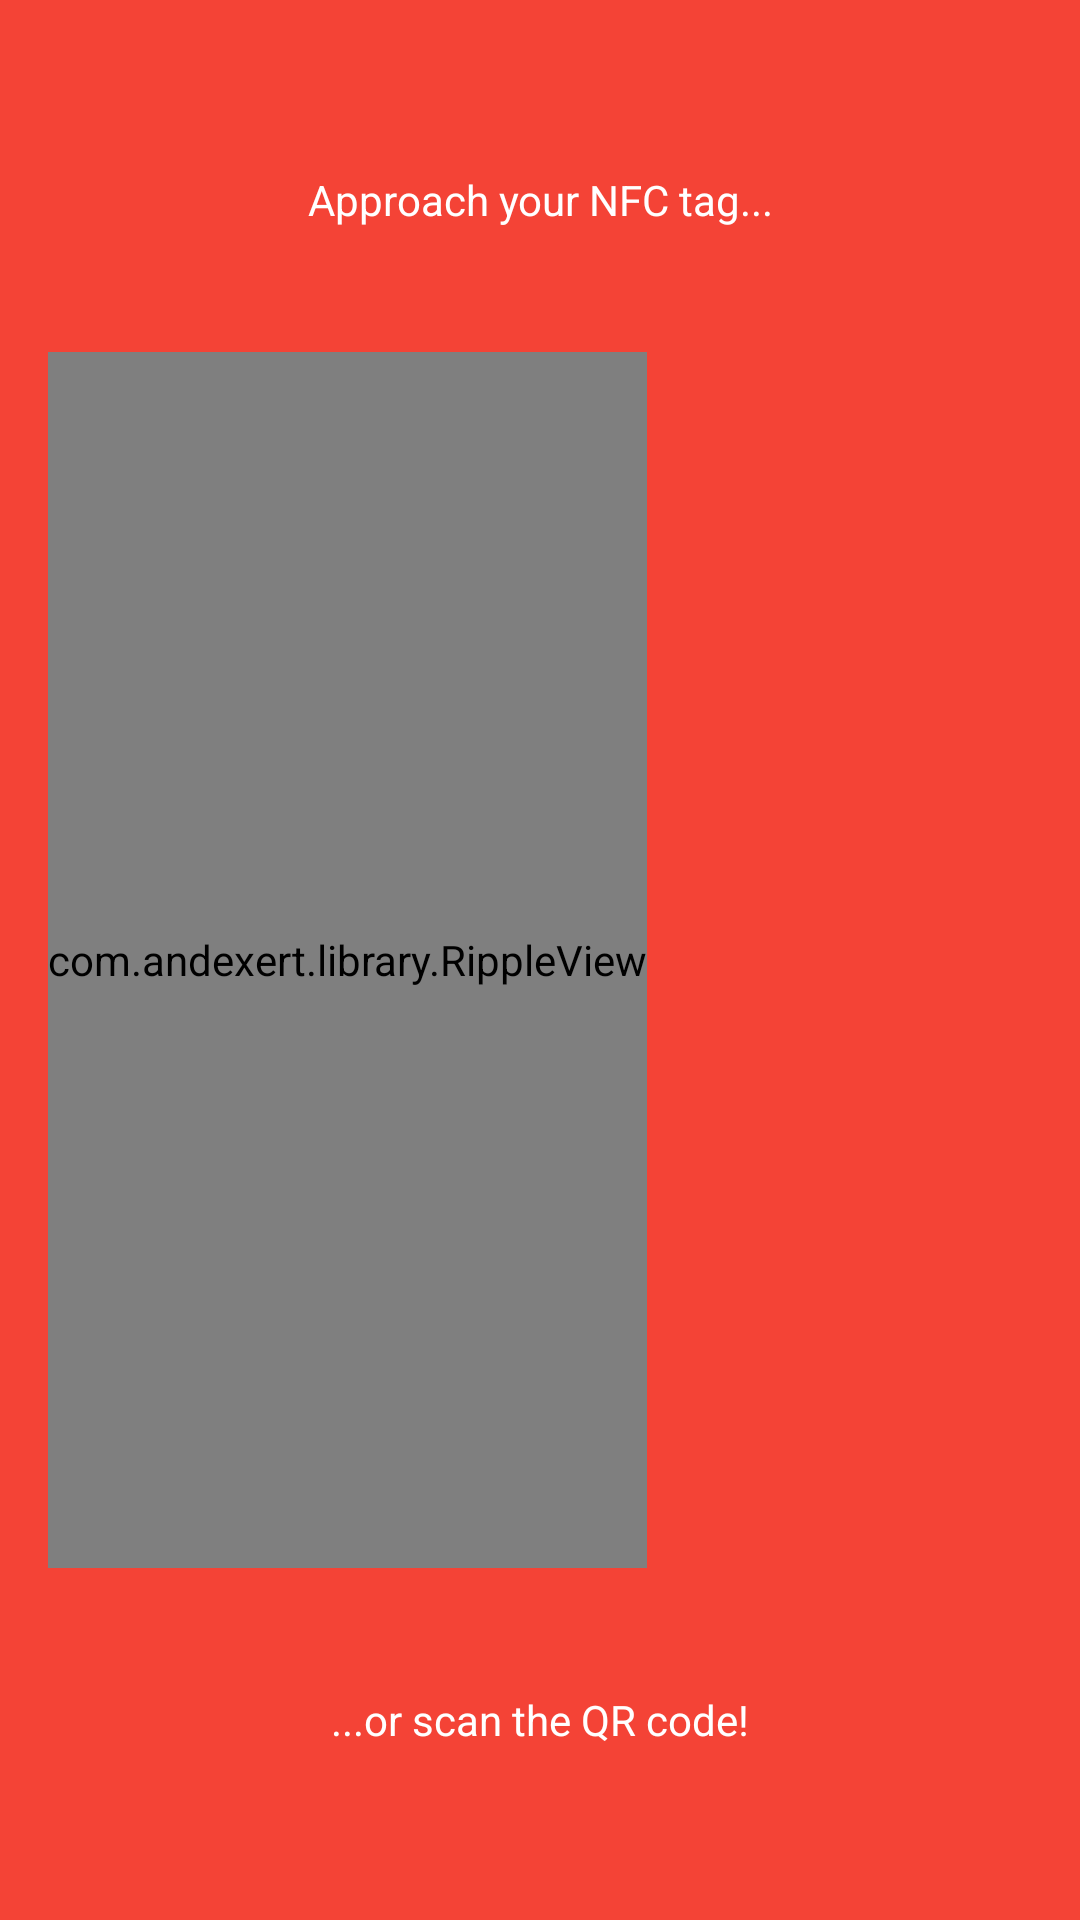

Write the Android layout XML for this screen, with the resource values it uses.
<!-- AndroidManifest.xml: application theme AppTheme -->
<!-- res/layout/content_table_nfc.xml -->
<?xml version="1.0" encoding="utf-8"?>
<RelativeLayout
    xmlns:android="http://schemas.android.com/apk/res/android"
    xmlns:app="http://schemas.android.com/apk/res-auto"
    xmlns:tools="http://schemas.android.com/tools"
    android:layout_width="match_parent"
    android:layout_height="match_parent"
    android:background="@color/colorPrimaryDark"
    android:paddingBottom="@dimen/activity_vertical_margin"
    android:paddingLeft="@dimen/activity_horizontal_margin"
    android:paddingRight="@dimen/activity_horizontal_margin"
    android:paddingTop="@dimen/activity_vertical_margin"
    app:layout_behavior="@string/appbar_scrolling_view_behavior"
    tools:context="ro.itec.waity.table.view.TableActivity"
    tools:showIn="@layout/activity_table">

    <LinearLayout
        android:layout_width="match_parent"
        android:layout_height="match_parent"
        android:orientation="vertical"
        android:weightSum="12"
        android:background="@color/colorPrimaryDark">

        <TextView
            android:layout_width="match_parent"
            android:layout_height="0dp"
            android:layout_alignParentTop="true"
            android:layout_weight="2"
            android:gravity="center"
            android:text="@string/approach_your_nfc_tag"
            android:textColor="@color/white"/>

        <com.andexert.library.RippleView
            android:layout_width="wrap_content"
            android:layout_height="0dp"
            android:layout_weight="8">

            <ImageView
                android:id="@+id/animatedNFC"
                android:layout_width="match_parent"
                android:layout_height="match_parent"
                android:scaleType="centerInside"
                android:tint="@color/white"/>

        </com.andexert.library.RippleView>

        <TextView
            android:layout_width="match_parent"
            android:layout_height="0dp"
            android:layout_alignParentBottom="true"
            android:layout_weight="2"
            android:gravity="center"
            android:text="@string/or_read_the_qr_code"
            android:textColor="@color/white"/>

    </LinearLayout>

</RelativeLayout>
<!-- res/layout/activity_table.xml (included above) -->
<?xml version="1.0" encoding="utf-8"?>
<android.support.design.widget.CoordinatorLayout
    xmlns:android="http://schemas.android.com/apk/res/android"
    xmlns:tools="http://schemas.android.com/tools"
    android:layout_width="match_parent"
    android:layout_height="match_parent"
    xmlns:app="http://schemas.android.com/apk/res-auto"
    android:fitsSystemWindows="true"
    tools:context="ro.itec.waity.table.view.TableActivity"
    android:background="@color/colorPrimaryDark">

    <ViewFlipper
        android:id="@+id/viewFlipper"
        android:layout_width="match_parent"
        android:layout_height="match_parent"
        android:background="@color/colorPrimaryDark">

        <include
            android:id="@+id/layout_nfc"
            layout="@layout/content_table_nfc"/>

        <include
            android:id="@+id/layout_no_nfc"
            layout="@layout/content_table_no_nfc"/>

    </ViewFlipper>

    <android.support.design.widget.FloatingActionButton
        android:id="@+id/fab"
        android:layout_width="wrap_content"
        android:layout_height="wrap_content"
        android:layout_gravity="bottom|end"
        android:layout_margin="@dimen/fab_margin"
        android:src="@drawable/qr_scanner3"
        android:tint="@color/white"
        app:backgroundTint="@color/colorPrimary"/>

</android.support.design.widget.CoordinatorLayout>
<!-- res/layout/content_table_no_nfc.xml (included above) -->
<?xml version="1.0" encoding="utf-8"?>
<RelativeLayout
    xmlns:android="http://schemas.android.com/apk/res/android"
    xmlns:app="http://schemas.android.com/apk/res-auto"
    xmlns:tools="http://schemas.android.com/tools"
    android:layout_width="match_parent"
    android:layout_height="match_parent"
    android:paddingBottom="@dimen/activity_vertical_margin"
    android:paddingLeft="@dimen/activity_horizontal_margin"
    android:paddingRight="@dimen/activity_horizontal_margin"
    android:paddingTop="@dimen/activity_vertical_margin"
    app:layout_behavior="@string/appbar_scrolling_view_behavior"
    tools:context="ro.itec.waity.table.view.TableActivity"
    android:background="@color/colorPrimaryDark">

    <LinearLayout
        android:layout_width="match_parent"
        android:layout_height="match_parent"
        android:orientation="vertical"
        android:weightSum="12"
        android:background="@color/colorPrimaryDark">

        <TextView
            android:layout_width="match_parent"
            android:layout_height="0dp"
            android:layout_weight="2"
            android:text="@string/nfc_is_off_to_activate_it_press_the_symbol_below"
            android:textColor="@color/white"
            android:gravity="center"
            android:layout_alignParentTop="true"/>

        <com.andexert.library.RippleView
            android:id="@+id/rippleView"
            android:layout_width="wrap_content"
            android:layout_height="0dp"
            android:layout_weight="8">

        <ImageButton
            android:layout_width="match_parent"
            android:layout_height="match_parent"
            android:scaleType="centerInside"
            android:src="@drawable/activate_nfc"
            android:backgroundTint="@color/colorPrimaryDark"
            android:tint="@color/white"/>

        </com.andexert.library.RippleView>

        <TextView
            android:layout_width="match_parent"
            android:layout_height="0dp"
            android:layout_weight="2"
            android:text="@string/or_read_the_qr_code"
            android:textColor="@color/white"
            android:gravity="center"
            android:layout_alignParentBottom="true"/>

    </LinearLayout>

</RelativeLayout>
<!-- resources referenced by this layout -->
<resources>
  <color name="colorPrimary">#D50000</color>
  <color name="colorPrimaryDark">#F44336</color>
  <color name="white">#FFFFFF</color>
  <dimen name="activity_horizontal_margin">16dp</dimen>
  <dimen name="activity_vertical_margin">16dp</dimen>
  <dimen name="fab_margin">16dp</dimen>
  <!-- drawable activate_nfc: png bitmap (drawable, 106941 bytes) -->
  <!-- drawable qr_scanner3: png bitmap (drawable-hdpi, 5027 bytes) -->
  <string name="approach_your_nfc_tag">Approach your NFC tag...</string>
  <string name="nfc_is_off_to_activate_it_press_the_symbol_below">NFC is off. To activate it, press the symbol below.</string>
  <string name="or_read_the_qr_code">...or scan the QR code!</string>
  <style name="AppTheme" parent="Theme.AppCompat.Light.DarkActionBar">
          
          <item name="colorPrimary">@color/colorPrimary</item>
          <item name="colorPrimaryDark">@color/colorPrimaryDark</item>
          <item name="colorAccent">@color/colorAccent</item>
      </style>
  <color name="colorAccent">#FF5252</color>
</resources>
